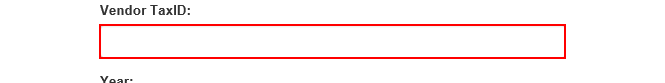
Task: KS 연도별 보고서 작성
Workflow: Upload Data

Step 1: type "[row.item("TaxID").ToString]" into the text box in window 'ACME System 1 - Upload Yearly Report'

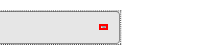
Step 2: click on the element in window 'ACME System 1 - Upload Yearly Report'

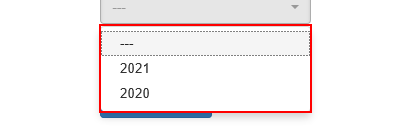
Step 3: find the element in window 'ACME System 1 - Upload Yearly Report'

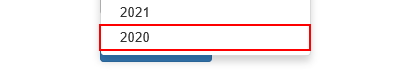
Step 4: click on the link in window 'ACME System 1 - Upload Yearly Report'

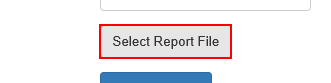
Step 5: click on the label 'Select Report File' in window 'ACME System 1 - Upload Yearly Report'

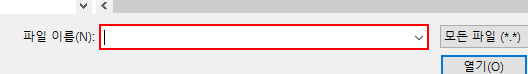
Step 6: type [Str_FilePath] in window '업로드할 파일 선택' (iexplore.exe)

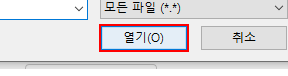
Step 7: click on 'drop down button  6' in window '업로드할 파일 선택' (iexplore.exe)

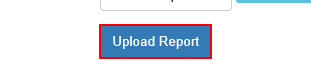
Step 8: click on the button in window 'ACME System 1 - Upload Yearly Report'

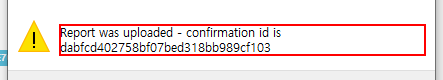
Step 9: get-text from 'text Report' in window '웹 페이지 메시지' (iexplore.exe)

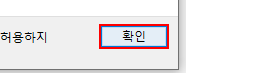
Step 10: click in window '웹 페이지 메시지' (iexplore.exe)
